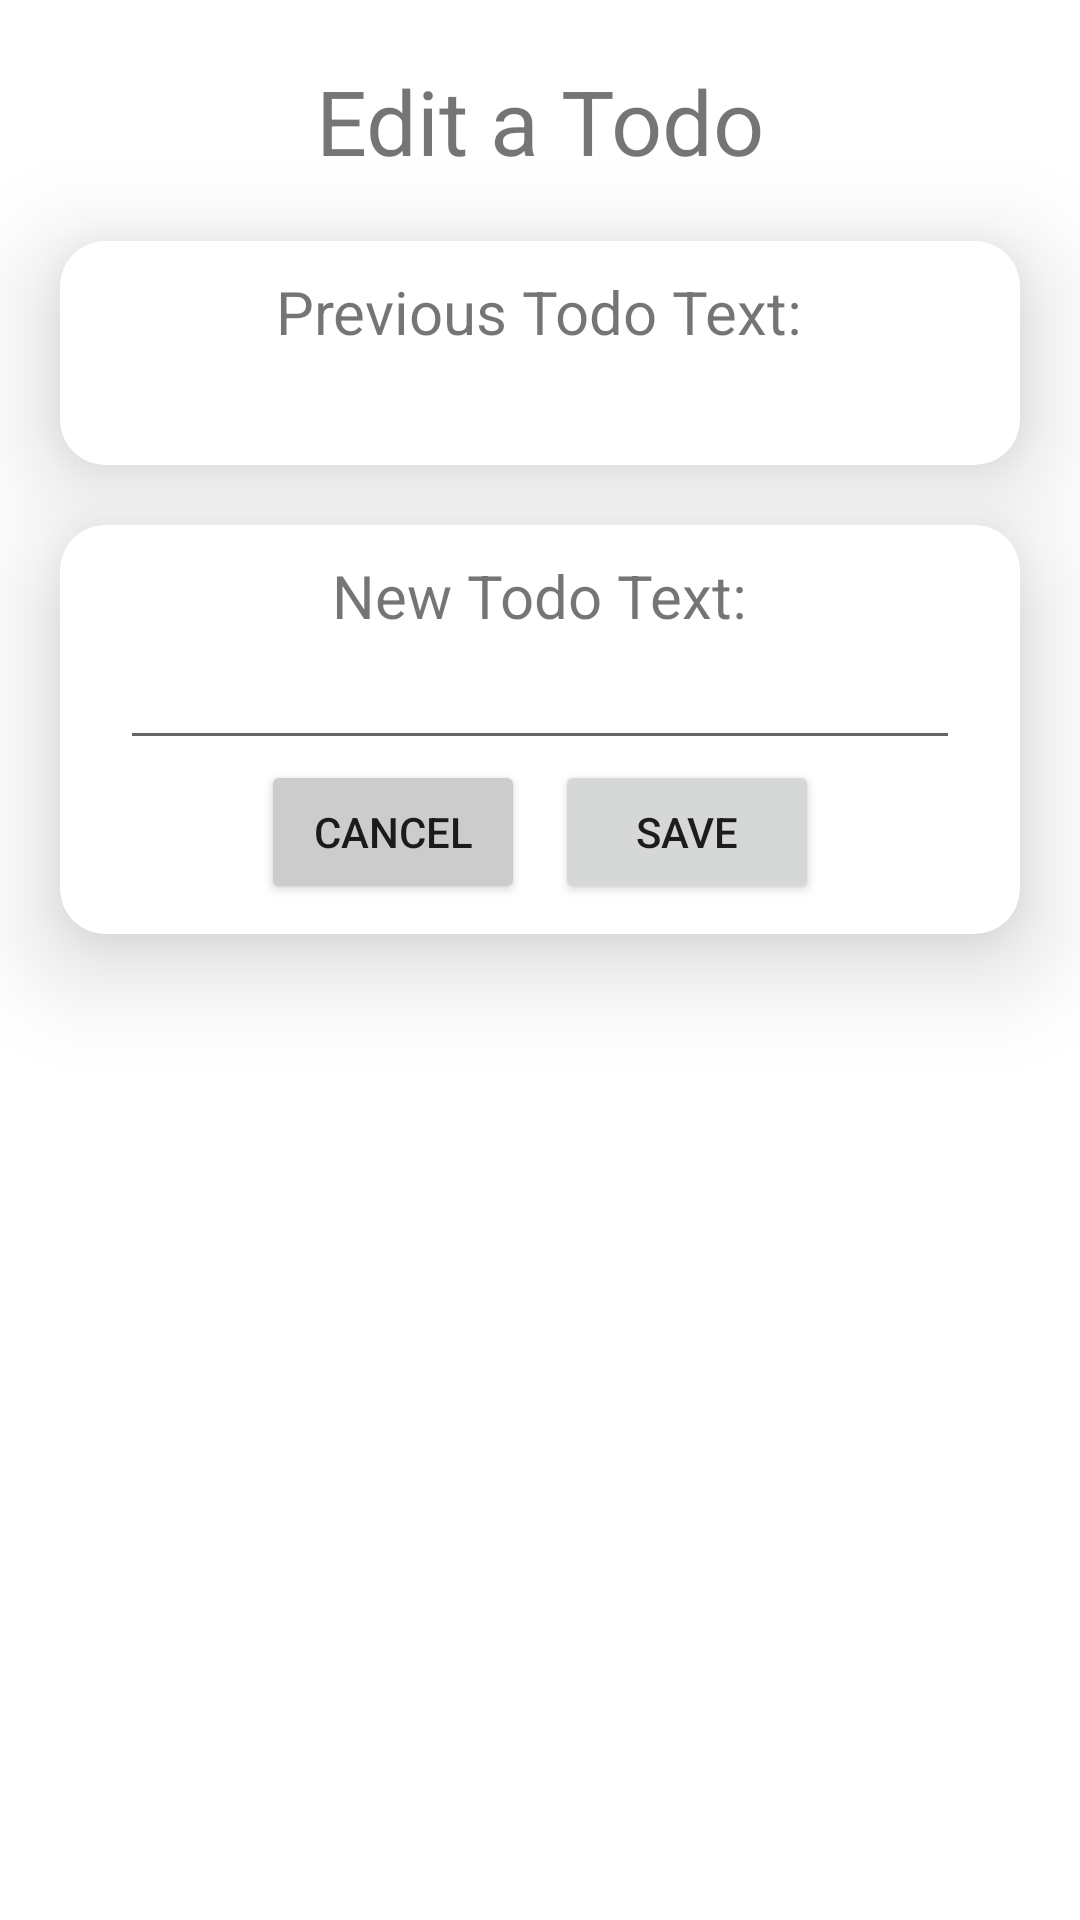

Layout XML and referenced resources for this Android screen:
<!-- AndroidManifest.xml: application theme Theme.TodoListV3 -->
<!-- res/layout/activity_edit_todo.xml -->
<?xml version="1.0" encoding="utf-8"?>
<RelativeLayout xmlns:android="http://schemas.android.com/apk/res/android"
    xmlns:app="http://schemas.android.com/apk/res-auto"
    xmlns:tools="http://schemas.android.com/tools"
    android:layout_width="match_parent"
    android:layout_height="match_parent"
    tools:context=".EditTodoActivity">

    <TextView
        android:layout_width="wrap_content"
        android:layout_height="wrap_content"
        android:text="Edit a Todo"
        android:textSize="30dp"
        android:layout_centerHorizontal="true"
        android:layout_marginTop="20dp"
        android:id="@+id/header_title"/>

    <androidx.cardview.widget.CardView
        android:layout_width="match_parent"
        android:layout_height="wrap_content"
        android:layout_marginHorizontal="20dp"
        android:id="@+id/previousTodoTextCardView"
        android:layout_below="@+id/header_title"
        android:layout_centerHorizontal="true"
        android:layout_marginTop="20dp"
        app:cardElevation="20dp"
        app:cardCornerRadius="15dp">

        <RelativeLayout
            android:layout_width="match_parent"
            android:layout_height="match_parent">

            <TextView
                android:id="@+id/previousTodoTextHeader"
                android:layout_width="wrap_content"
                android:layout_height="wrap_content"
                android:layout_centerHorizontal="true"
                android:text="Previous Todo Text:"
                android:textSize="20sp"
                android:layout_marginTop="10dp"/>

            <TextView
                android:layout_width="wrap_content"
                android:layout_height="wrap_content"
                android:layout_centerHorizontal="true"
                android:layout_below="@+id/previousTodoTextHeader"
                android:textSize="17sp"
                android:id="@+id/previousTodoTextView"
                android:layout_marginTop="5dp"
                android:layout_marginBottom="10dp"/>

        </RelativeLayout>

    </androidx.cardview.widget.CardView>

    <androidx.cardview.widget.CardView
        android:layout_width="match_parent"
        android:layout_height="wrap_content"
        android:layout_below="@id/previousTodoTextCardView"
        android:layout_centerHorizontal="true"
        android:layout_marginTop="20dp"
        android:layout_marginHorizontal="20dp"
        app:cardElevation="20dp"
        app:cardCornerRadius="15dp">

        <RelativeLayout
            android:layout_width="match_parent"
            android:layout_height="match_parent">

            <TextView
                android:id="@+id/newTodoTextHeader"
                android:layout_width="wrap_content"
                android:layout_height="wrap_content"
                android:layout_centerHorizontal="true"
                android:layout_marginTop="10dp"
                android:text="New Todo Text:"
                android:textSize="20sp" />

            <EditText
                android:layout_width="match_parent"
                android:layout_height="wrap_content"
                android:layout_below="@+id/newTodoTextHeader"
                android:layout_marginHorizontal="20dp"
                android:id="@+id/newTodoEditText"/>

            <RelativeLayout
                android:layout_width="wrap_content"
                android:layout_height="wrap_content"
                android:layout_below="@id/newTodoEditText"
                android:layout_centerHorizontal="true"
                android:layout_marginBottom="10dp">

                <Button
                    android:id="@+id/cancel"
                    android:layout_width="wrap_content"
                    android:layout_height="wrap_content"
                    android:layout_marginEnd="5dp"
                    android:text="Cancel"
                    android:backgroundTint="#cccccc"/>

                <Button
                    android:id="@+id/save"
                    android:layout_width="wrap_content"
                    android:layout_height="wrap_content"
                    android:text="Save"
                    android:layout_marginStart="5dp"
                    android:layout_toEndOf="@+id/cancel"/>

            </RelativeLayout>

        </RelativeLayout>

    </androidx.cardview.widget.CardView>


</RelativeLayout>
<!-- resources referenced by this layout -->
<resources>
  <style name="Theme.TodoListV3" parent="Theme.MaterialComponents.DayNight.DarkActionBar">
          
          <item name="colorPrimary">#3DDC84</item>
          <item name="colorPrimaryVariant">#60e49b</item>
          
          
          
          
          <item name="android:statusBarColor" tools:targetApi="l">?attr/colorPrimary</item>
          
      </style>
</resources>
